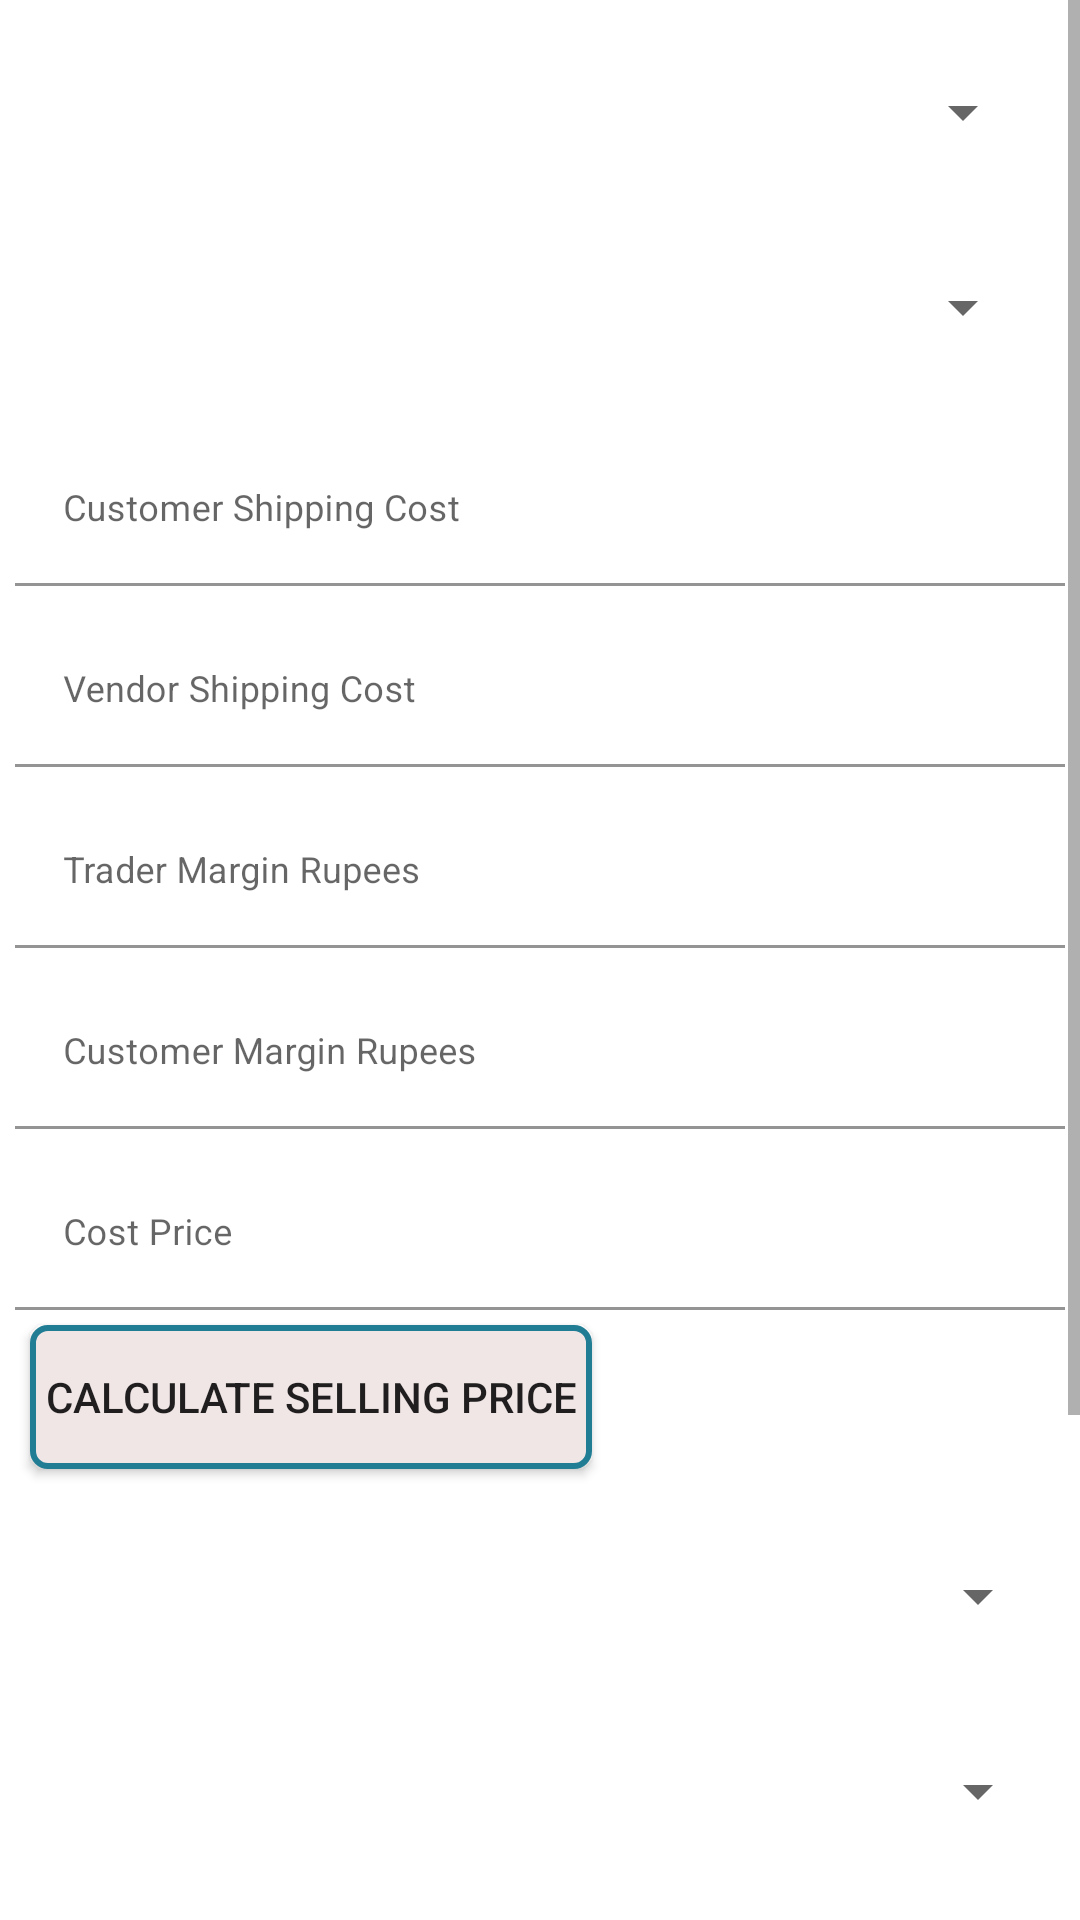

Produce the Android XML layout that renders to this screen, including the resource entries it uses.
<!-- AndroidManifest.xml: application theme Theme.AdminApp -->
<!-- res/layout/activity_add_product.xml -->
<?xml version="1.0" encoding="utf-8"?>

<RelativeLayout xmlns:android="http://schemas.android.com/apk/res/android"
    xmlns:app="http://schemas.android.com/apk/res-auto"
    xmlns:tools="http://schemas.android.com/tools"
    android:layout_width="match_parent"
    android:layout_height="match_parent"
    tools:context=".addproduct.AddProduct">

    <ScrollView
        android:id="@+id/scroll"
        android:layout_width="match_parent"
        android:layout_height="wrap_content"
        android:layout_alignParentTop="true"
        android:layout_alignParentLeft="true"
        android:layout_centerInParent="true">
        <RelativeLayout
            android:layout_width="match_parent"
            android:layout_height="wrap_content">

            <androidx.cardview.widget.CardView
                app:cardCornerRadius="4dp"
                android:padding="5dp"
                android:id="@+id/firstCard"
                android:layout_width="match_parent"
                android:layout_height="wrap_content">
                <RelativeLayout
                    android:padding="5dp"
                    android:layout_width="match_parent"
                    android:layout_height="wrap_content">
                    <Spinner
                        android:id="@+id/category_spinner"
                        android:layout_width="match_parent"
                        android:layout_height="45dp"
                        android:layout_marginStart="10dp"
                        android:layout_marginTop="10dp"
                        android:layout_marginEnd="10dp"
                        android:layout_marginBottom="10dp"
                        />
                    <Spinner
                        android:layout_below="@+id/category_spinner"
                        android:id="@+id/stitch_spinner"
                        android:layout_width="match_parent"
                        android:layout_height="45dp"
                        android:layout_marginStart="10dp"
                        android:layout_marginTop="10dp"
                        android:layout_marginEnd="10dp"
                        android:layout_marginBottom="10dp" />

                    <com.google.android.material.textfield.TextInputLayout
                        android:layout_below="@id/stitch_spinner"
                        android:id="@+id/textInputcsc"
                        style="@style/parent"
                        android:layout_marginTop="@dimen/loginViewsMargin">
                        <EditText
                            android:id="@+id/editTextcsc"
                            android:background="@android:color/white"
                            style="@style/modifiedEditText"
                            android:hint="Customer Shipping Cost"
                            android:maxLines="1"
                            android:inputType="number"/>
                    </com.google.android.material.textfield.TextInputLayout>

                    <com.google.android.material.textfield.TextInputLayout
                        android:layout_below="@id/textInputcsc"
                        android:id="@+id/textInputvsc"
                        style="@style/parent"
                        android:layout_marginTop="@dimen/loginViewsMargin">
                        <EditText
                            android:background="@android:color/white"
                            android:id="@+id/editTextvsc"
                            style="@style/modifiedEditText"
                            android:hint="Vendor Shipping Cost"
                            android:maxLines="1"
                            android:inputType="number"/>
                    </com.google.android.material.textfield.TextInputLayout>

                    <com.google.android.material.textfield.TextInputLayout
                        android:layout_below="@+id/textInputvsc"
                        android:id="@+id/textInputtmr"
                        style="@style/parent"
                        android:layout_marginTop="@dimen/loginViewsMargin">
                        <EditText
                            android:background="@android:color/white"
                            android:id="@+id/editTexttmr"
                            style="@style/modifiedEditText"
                            android:hint="Trader Margin Rupees"
                            android:maxLines="1"
                            android:inputType="number"/>
                    </com.google.android.material.textfield.TextInputLayout>

                    <com.google.android.material.textfield.TextInputLayout
                        android:layout_below="@+id/textInputtmr"
                        android:id="@+id/textInputcmr"
                        style="@style/parent"
                        android:layout_marginTop="@dimen/loginViewsMargin">
                        <EditText
                            android:background="@android:color/white"
                            android:id="@+id/editTextcmr"
                            style="@style/modifiedEditText"
                            android:hint="Customer Margin Rupees"
                            android:maxLines="1"
                            android:inputType="number"/>
                    </com.google.android.material.textfield.TextInputLayout>

                    <com.google.android.material.textfield.TextInputLayout
                        android:layout_below="@+id/textInputcmr"
                        android:id="@+id/textInputcp"
                        style="@style/parent"
                        android:layout_marginTop="@dimen/loginViewsMargin">
                        <EditText
                            android:background="@android:color/white"
                            android:id="@+id/editTextcp"
                            style="@style/modifiedEditText"
                            android:hint="Cost Price"
                            android:maxLines="1"
                            android:inputType="number"/>
                    </com.google.android.material.textfield.TextInputLayout>

                    <Button
                        android:layout_width="wrap_content"
                        android:layout_height="wrap_content"
                        android:id="@+id/calculate"
                        android:padding="5dp"
                        android:layout_margin="5dp"
                        android:background="@drawable/button_background"
                        android:text="Calculate Selling Price"
                        android:layout_below="@+id/textInputcp"/>

                </RelativeLayout>
            </androidx.cardview.widget.CardView>

            <RelativeLayout
                android:layout_below="@+id/firstCard"
                android:id="@+id/spinnerLayout"
                android:layout_width="match_parent"
                android:layout_height="wrap_content">

                <Spinner
                    android:id="@+id/fabric_spinner"
                    android:layout_width="match_parent"
                    android:layout_height="45dp"
                    android:layout_marginStart="10dp"
                    android:layout_marginTop="10dp"
                    android:layout_marginEnd="10dp"
                    android:layout_marginBottom="10dp"
                    android:prompt="@string/category" />
                <Spinner
                    android:layout_below="@+id/fabric_spinner"
                    android:id="@+id/vendor_spinner"
                    android:layout_width="match_parent"
                    android:layout_height="45dp"
                    android:layout_marginStart="10dp"
                    android:layout_marginTop="10dp"
                    android:layout_marginEnd="10dp"
                    android:layout_marginBottom="10dp"
                    android:prompt="@string/category" />

                
            </RelativeLayout>

            <com.google.android.material.textfield.TextInputLayout
                android:layout_below="@+id/spinnerLayout"
                android:id="@+id/textInputDesc"
                style="@style/parent"
                android:layout_marginTop="@dimen/loginViewsMargin">
                <EditText
                    android:background="@android:color/white"
                    android:id="@+id/editTextDesc"
                    style="@style/modifiedEditText"
                    android:inputType="text"
                    android:maxLines="10"
                    android:hint="Description"/>
            </com.google.android.material.textfield.TextInputLayout>

            <com.google.android.material.textfield.TextInputLayout
                android:layout_below="@+id/textInputDesc"
                android:id="@+id/traderPrTI"
                style="@style/parent"
                android:layout_marginTop="@dimen/loginViewsMargin">
                <EditText
                    android:id="@+id/etTraderPr"
                    android:background="@android:color/white"
                    style="@style/modifiedEditText"
                    android:inputType="text"
                    android:maxLines="10"
                    android:hint="Trader Price"/>
            </com.google.android.material.textfield.TextInputLayout>
            <com.google.android.material.textfield.TextInputLayout
                android:layout_below="@+id/traderPrTI"
                android:id="@+id/custPrTI"
                style="@style/parent"
                android:layout_marginTop="@dimen/loginViewsMargin">
                <EditText
                    android:id="@+id/etCustPr"
                    android:background="@android:color/white"
                    style="@style/modifiedEditText"
                    android:inputType="text"
                    android:maxLines="10"
                    android:hint="Customer Price"/>
            </com.google.android.material.textfield.TextInputLayout>

            <Button
                android:layout_width="wrap_content"
                android:layout_height="wrap_content"
                android:id="@+id/addPrBtn"
                android:padding="5dp"
                android:layout_margin="5dp"
                android:background="@drawable/button_background"
                android:text="Add Product"
                android:layout_below="@+id/custPrTI"/>
        </RelativeLayout>
    </ScrollView>
</RelativeLayout>
<!-- resources referenced by this layout -->
<resources>
  <dimen name="loginViewsMargin">10dp</dimen>
  <!-- drawable button_background (drawable-v24) -->
  <?xml version="1.0" encoding="UTF-8"?>
  
  <shape xmlns:android="http://schemas.android.com/apk/res/android">
      <stroke android:width="2dp" android:color="#ff207d94" />
      <corners android:radius="5dp" />
      <solid android:color="#F1E6E6" />
  
  </shape>
  <string name="category">Category</string>
  <style name="modifiedEditText" parent="parent">
          <item name="android:textSize">@dimen/newsMoreTextSize</item>
          
      </style>
  <style name="parent">
          <item name="android:layout_width">match_parent</item>
          <item name="android:layout_height">wrap_content</item>
      </style>
  <style name="Theme.AdminApp" parent="Theme.MaterialComponents.DayNight.DarkActionBar">
          
          <item name="colorPrimary">@color/themeColor</item>
          <item name="colorPrimaryVariant">@color/themeColor</item>
          <item name="colorOnPrimary">@color/white</item>
          
          <item name="colorSecondary">@color/teal_200</item>
          <item name="colorSecondaryVariant">@color/teal_700</item>
          <item name="colorOnSecondary">@color/black</item>
          
          <item name="android:statusBarColor" tools:targetApi="l">?attr/colorPrimaryVariant</item>
          
      </style>
  <dimen name="newsMoreTextSize">12sp</dimen>
  <color name="themeColor">#11CFC5</color>
  <color name="white">#FFFFFFFF</color>
  <color name="teal_200">#FF03DAC5</color>
  <color name="teal_700">#FF018786</color>
  <color name="black">#FF000000</color>
</resources>
